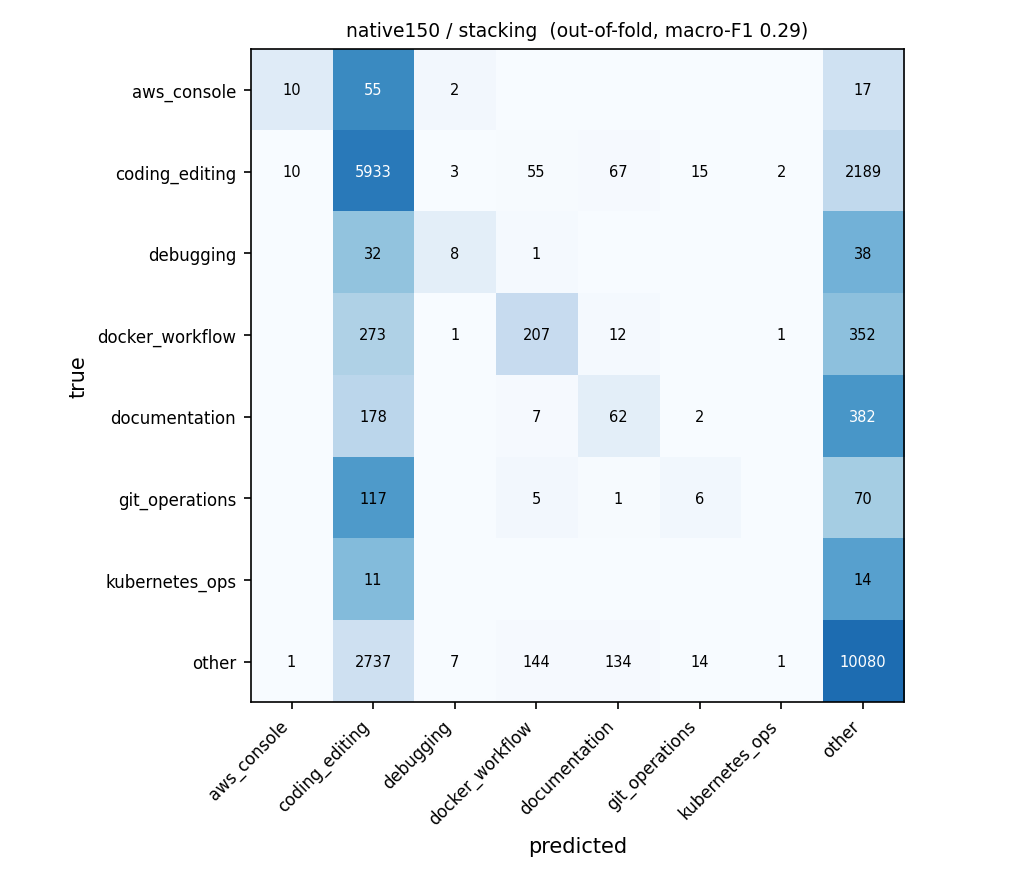

Source data for this figure (header and first rows):
true \ predicted, aws_console, coding_editing, debugging, docker_workflow, documentation, git_operations, kubernetes_ops, other
aws_console, 10, 55, 2, 0, 0, 0, 0, 17
coding_editing, 10, 5933, 3, 55, 67, 15, 2, 2189
debugging, 0, 32, 8, 1, 0, 0, 0, 38
docker_workflow, 0, 273, 1, 207, 12, 0, 1, 352
documentation, 0, 178, 0, 7, 62, 2, 0, 382
git_operations, 0, 117, 0, 5, 1, 6, 0, 70
kubernetes_ops, 0, 11, 0, 0, 0, 0, 0, 14
other, 1, 2737, 7, 144, 134, 14, 1, 10080
